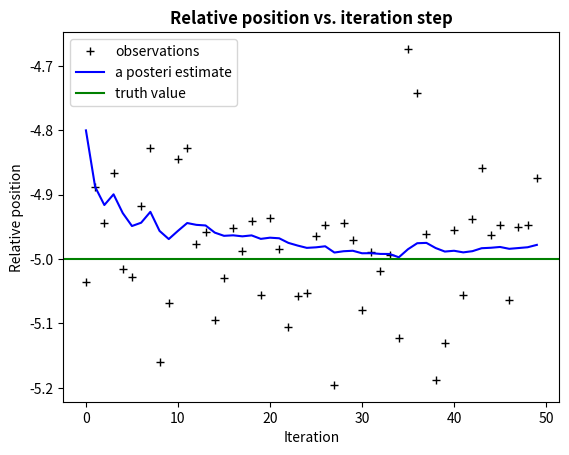

Source code (Python):
# Kalman filter example demo in Python
#!/usr/bin/env python

import numpy as np
import matplotlib.pyplot as plt

#plt.rcParams['figure.figsize'] = (10, 8)  ---- Não sei para que serve esta linha

# intial parameters
n_iter = 50
sz = (n_iter,) # size of array
x1 = -5 # truth value (typo in example at top of p. 13 calls this z)
z = np.random.normal(x1,0.1,size=sz) # observations (normal about x, sigma=0.1)

Q = 1e-5 # process variance

# allocate space for arrays
xhat=np.zeros(sz)      # a posteri estimate of x
P=np.zeros(sz)         # a posteri error estimate
xhatminus=np.zeros(sz) # a priori estimate of x
Pminus=np.zeros(sz)    # a priori error estimate
K=np.zeros(sz)         # gain or blending factor

R = 0.1**2 # estimate of measurement variance

# intial guesses
xhat[0] = -4.8
P[0] = 1.0

for k in range(1,n_iter):
    # time update
    xhatminus[k] = xhat[k-1]
    Pminus[k] = P[k-1]+Q


    print(xhatminus[k]) #test print

    # measurement update
    K[k] = Pminus[k]/( Pminus[k]+R )
    xhat[k] = xhatminus[k]+K[k]*(z[k]-xhatminus[k])
    P[k] = (1-K[k])*Pminus[k]

plt.figure()
plt.plot(z,'k+',label='observations')
plt.plot(xhat,'b-',label='a posteri estimate')
plt.axhline(x1,color='g',label='truth value')
plt.legend()
plt.title('Relative position vs. iteration step', fontweight='bold')
plt.xlabel('Iteration')
plt.ylabel('Relative position')

#plt.figure()
#valid_iter = range(1,n_iter) # Pminus not valid at step 0
#plt.plot(valid_iter,Pminus[valid_iter],label='a priori error estimate')
#plt.title('Estimated $\it{\mathbf{a \ priori}}$ error vs. iteration step', fontweight='bold')
#plt.xlabel('Iteration')
#plt.ylabel('$(Voltage)^2$')
#plt.setp(plt.gca(),'ylim',[0,.01])
plt.show()

#print ("O valor de x é", xhat)